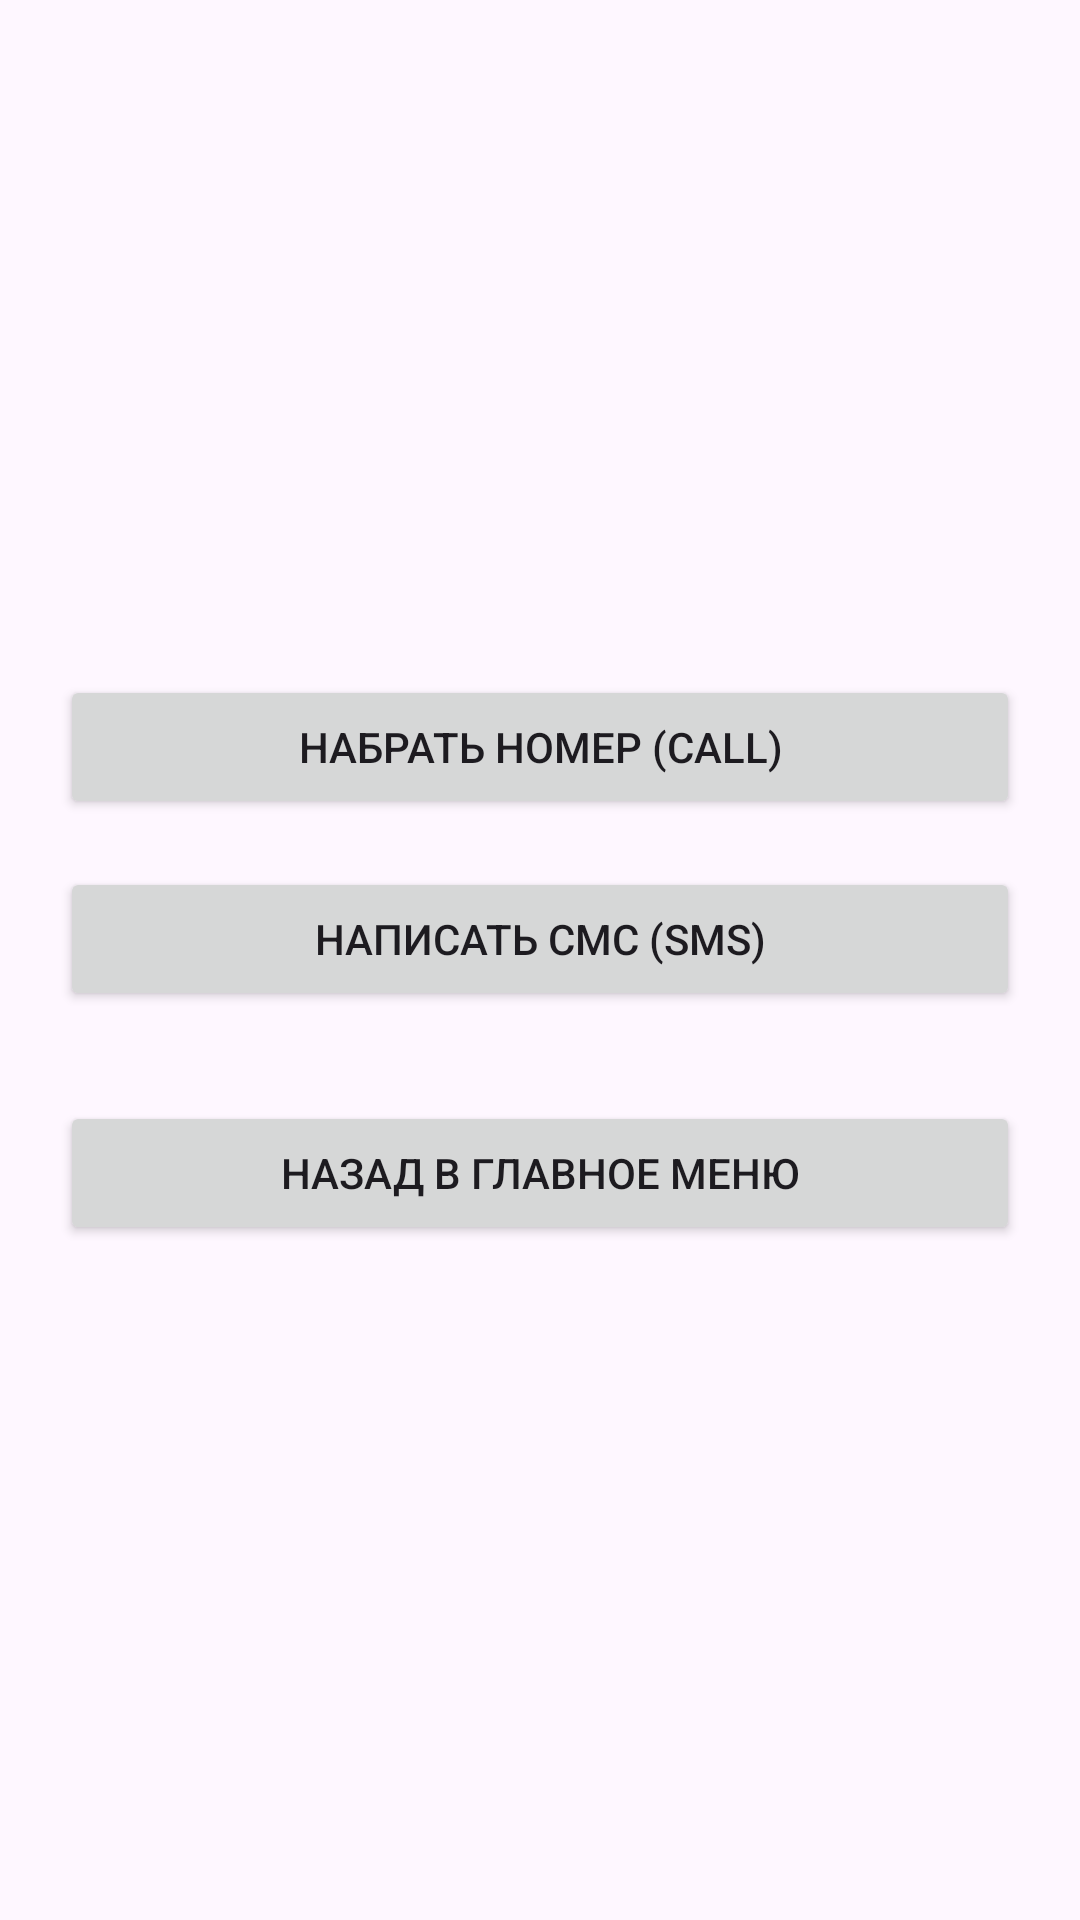

Layout XML and referenced resources for this Android screen:
<!-- AndroidManifest.xml: application theme Theme.Pr26_Levenec -->
<!-- res/layout/activity_third.xml -->
<?xml version="1.0" encoding="utf-8"?>
<LinearLayout xmlns:android="http://schemas.android.com/apk/res/android"
    android:layout_width="match_parent"
    android:layout_height="match_parent"
    android:orientation="vertical"
    android:gravity="center"
    android:padding="20dp">

    <Button
        android:id="@+id/btnCall"
        android:layout_width="match_parent"
        android:layout_height="wrap_content"
        android:text="Набрать номер (Call)"
        android:layout_marginBottom="16dp"/>

    <Button
        android:id="@+id/btnSms"
        android:layout_width="match_parent"
        android:layout_height="wrap_content"
        android:text="Написать СМС (SMS)"
        android:layout_marginBottom="30dp"/>

    <Button
        android:id="@+id/btnBackFromCallSms"
        android:layout_width="match_parent"
        android:layout_height="wrap_content"
        android:text="Назад в главное меню" />

</LinearLayout>
<!-- resources referenced by this layout -->
<resources>
  <style name="Theme.Pr26_Levenec" parent="Base.Theme.Pr26_Levenec" />
  <style name="Base.Theme.Pr26_Levenec" parent="Theme.Material3.DayNight.NoActionBar">
          
          
      </style>
</resources>
